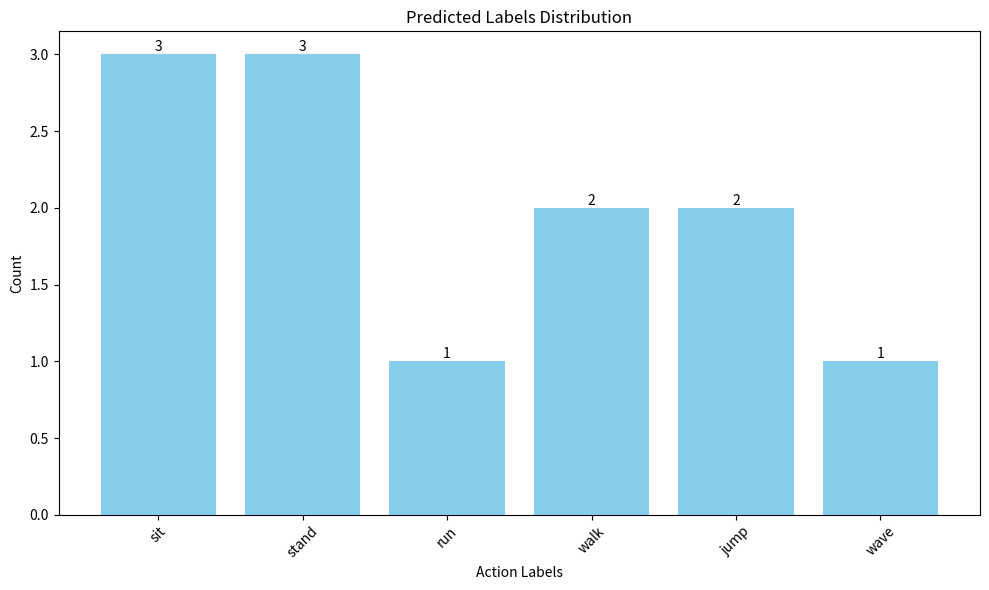

Python code for this plot:
import matplotlib.pyplot as plt
import numpy as np
import os
from collections import Counter

def plot_label_distribution(labels, output_path="label_distribution.png"):
    """
    生成预测标签分布图
    参数:
        labels: 包含所有预测标签的列表
        output_path: 输出图片路径
    """
    # 统计各标签出现次数
    label_counts = Counter(labels)
    sorted_labels = ['sit', 'stand', 'run', 'walk', 'jump', 'wave']
    
    # 准备数据
    counts = [label_counts.get(label, 0) for label in sorted_labels]
    
    # 创建图表
    plt.figure(figsize=(10, 6))
    bars = plt.bar(sorted_labels, counts, color='skyblue')
    
    # 添加数值标签
    for bar in bars:
        height = bar.get_height()
        plt.text(bar.get_x() + bar.get_width()/2., height,
                 f'{int(height)}', ha='center', va='bottom')
    
    # 设置图表属性
    plt.title('Predicted Labels Distribution')
    plt.xlabel('Action Labels')
    plt.ylabel('Count')
    plt.xticks(rotation=45)
    plt.tight_layout()
    
    # 保存图表
    plt.savefig(output_path)
    plt.close()
    print(f"标签分布图已保存到: {output_path}")

if __name__ == "__main__":
    # 示例数据
    sample_labels = ['sit', 'stand', 'run', 'walk', 'jump', 'wave',
                    'sit', 'stand', 'sit', 'walk', 'jump', 'stand']
    
    # 生成图表
    plot_label_distribution(sample_labels)
